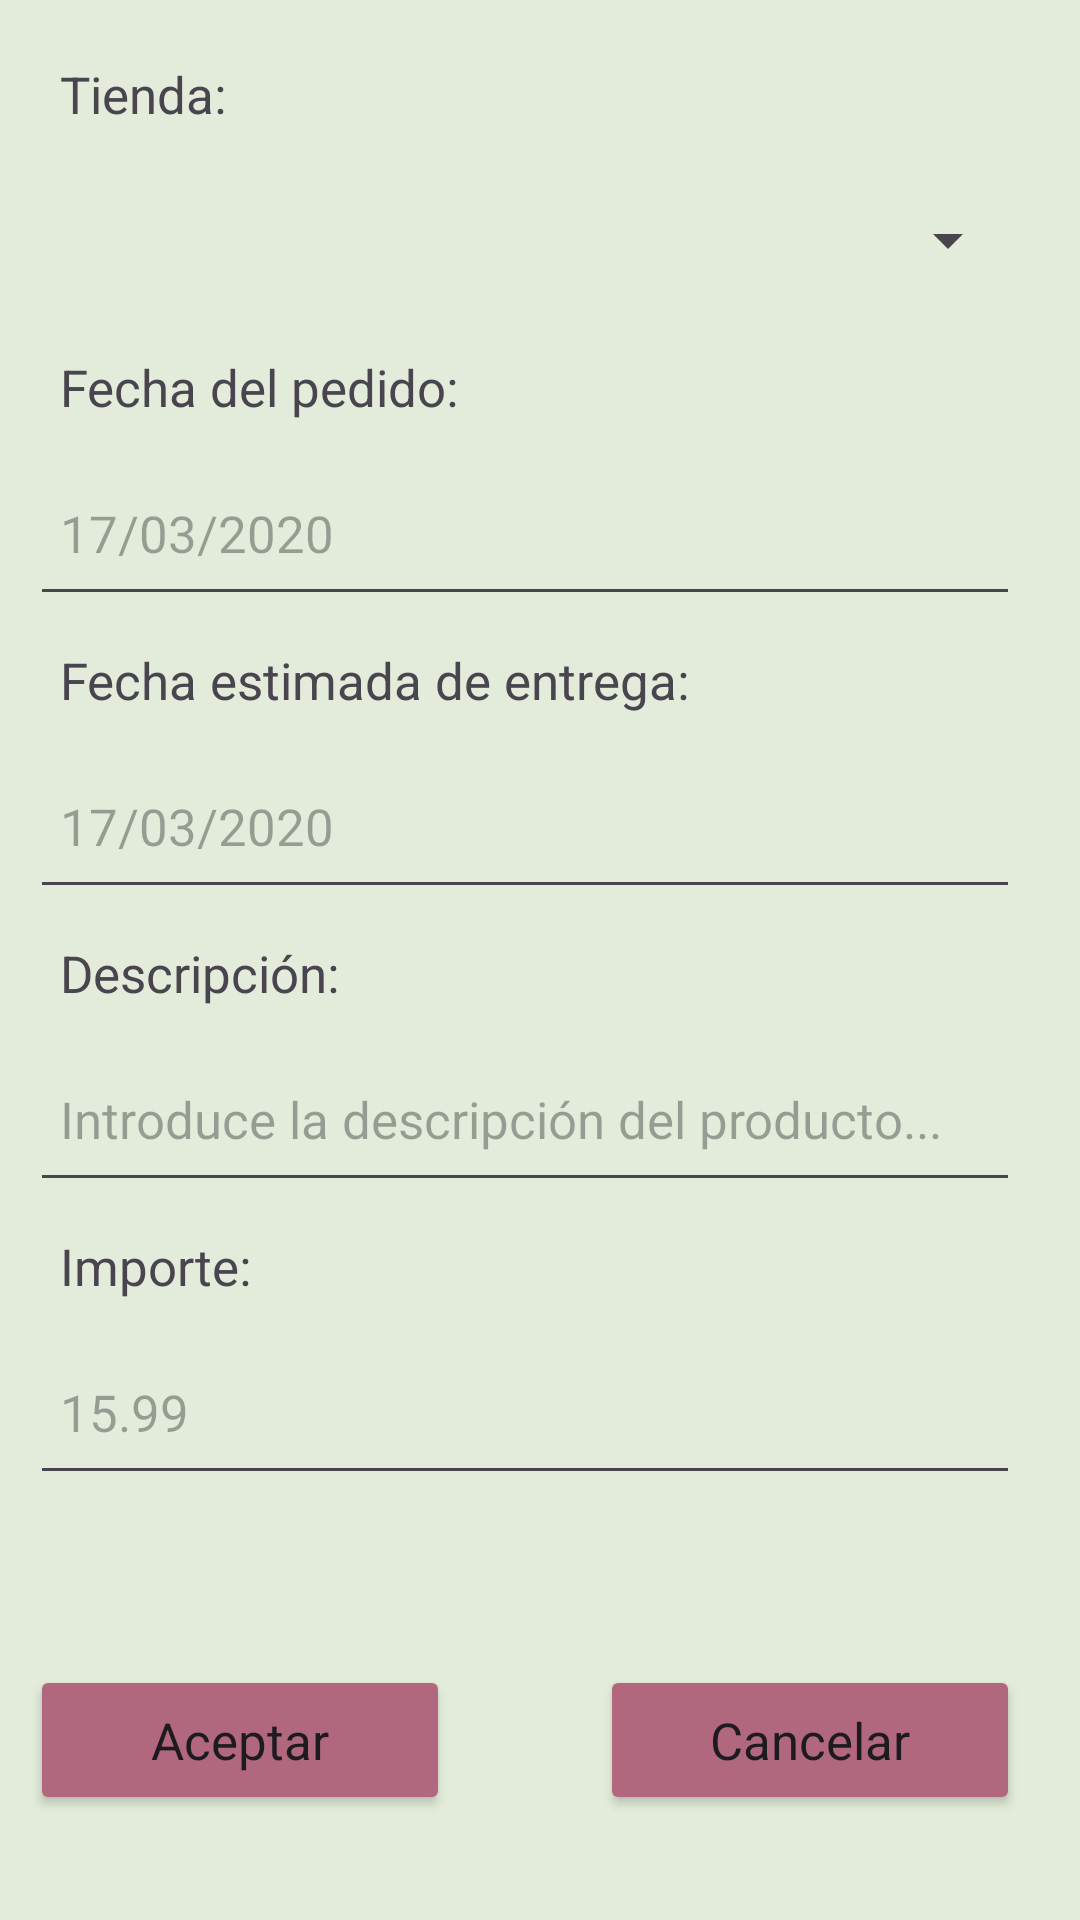

Write the Android layout XML for this screen, with the resource values it uses.
<!-- AndroidManifest.xml: application theme MyStyle -->
<!-- res/layout/dialog_nuevo_pedido.xml -->
<?xml version="1.0" encoding="utf-8"?>
<androidx.constraintlayout.widget.ConstraintLayout xmlns:android="http://schemas.android.com/apk/res/android"
    xmlns:app="http://schemas.android.com/apk/res-auto"
    xmlns:tools="http://schemas.android.com/tools"
    android:layout_width="match_parent"
    android:layout_height="match_parent"
    android:minWidth="440dp"
    android:minHeight="580dp"
    android:padding="10dp"
    android:paddingHorizontal="10dp"
    android:paddingVertical="10dp"
    android:paddingStart="10dp"
    android:paddingLeft="10dp"
    android:paddingTop="10dp"
    android:paddingEnd="10dp"
    android:paddingRight="10dp"
    android:paddingBottom="10dp"

    tools:context=".pedidos.NuevoPedido">

    <TextView
        android:id="@+id/textView1"
        android:layout_width="wrap_content"
        android:layout_height="wrap_content"
        android:paddingLeft="10dp"
        android:paddingTop="10dp"
        android:paddingRight="10dp"
        android:paddingBottom="10dp"
        android:text="@string/tienda"
        app:layout_constraintBottom_toBottomOf="parent"
        app:layout_constraintEnd_toEndOf="parent"
        app:layout_constraintHorizontal_bias="0.0"
        app:layout_constraintStart_toStartOf="parent"
        app:layout_constraintTop_toTopOf="parent"
        app:layout_constraintVertical_bias="0.0" />

    <Button
        android:id="@+id/btnAceptar1"
        style="@style/MyButton"
        android:layout_width="140dp"
        android:layout_height="50dp"
        android:paddingLeft="10dp"
        android:paddingTop="10dp"
        android:paddingRight="10dp"
        android:paddingBottom="10dp"
        android:text="@string/btnAceptar"
        app:layout_constraintBottom_toBottomOf="parent"
        app:layout_constraintEnd_toStartOf="@+id/btnCancelar1"
        app:layout_constraintHorizontal_bias="0.0"
        app:layout_constraintStart_toStartOf="@+id/editImporte"
        app:layout_constraintTop_toBottomOf="@+id/editImporte"
        app:layout_constraintVertical_bias="0.694" />

    <EditText
        android:id="@+id/editImporte"
        android:layout_width="330dp"
        android:layout_height="55dp"
        android:ems="10"
        android:hint="@string/importePrompt"
        android:inputType="numberDecimal"
        android:paddingLeft="10dp"
        android:paddingTop="10dp"
        android:paddingRight="10dp"
        android:paddingBottom="10dp"
        app:layout_constraintBottom_toBottomOf="parent"
        app:layout_constraintEnd_toEndOf="@+id/textView5"
        app:layout_constraintHorizontal_bias="0.0"
        app:layout_constraintStart_toStartOf="@+id/textView5"
        app:layout_constraintTop_toBottomOf="@+id/textView5"
        app:layout_constraintVertical_bias="0.0" />

    <TextView
        android:id="@+id/textView3"
        android:layout_width="wrap_content"
        android:layout_height="wrap_content"
        android:paddingLeft="10dp"
        android:paddingTop="10dp"
        android:paddingRight="10dp"
        android:paddingBottom="10dp"
        android:text="@string/fechaEntrega"
        app:layout_constraintBottom_toBottomOf="parent"
        app:layout_constraintEnd_toEndOf="@+id/editFechaPedido"
        app:layout_constraintHorizontal_bias="0.0"
        app:layout_constraintStart_toStartOf="@+id/editFechaPedido"
        app:layout_constraintTop_toBottomOf="@+id/editFechaPedido"
        app:layout_constraintVertical_bias="0.0" />

    <TextView
        android:id="@+id/textView4"
        android:layout_width="wrap_content"
        android:layout_height="wrap_content"
        android:paddingLeft="10dp"
        android:paddingTop="10dp"
        android:paddingRight="10dp"
        android:paddingBottom="10dp"
        android:text="@string/descripcion"
        app:layout_constraintBottom_toBottomOf="parent"
        app:layout_constraintEnd_toEndOf="@+id/editFechaEntrega"
        app:layout_constraintHorizontal_bias="0.0"
        app:layout_constraintStart_toStartOf="@+id/editFechaEntrega"
        app:layout_constraintTop_toBottomOf="@+id/editFechaEntrega"
        app:layout_constraintVertical_bias="0.0" />

    <EditText
        android:id="@+id/editFechaEntrega"
        android:layout_width="330dp"
        android:layout_height="55dp"
        android:ems="10"
        android:hint="@string/fechaPrompt"
        android:inputType="date"
        android:paddingLeft="10dp"
        android:paddingTop="10dp"
        android:paddingRight="10dp"
        android:paddingBottom="10dp"
        app:layout_constraintBottom_toBottomOf="parent"
        app:layout_constraintEnd_toEndOf="@+id/textView3"
        app:layout_constraintHorizontal_bias="0.0"
        app:layout_constraintStart_toStartOf="@+id/textView3"
        app:layout_constraintTop_toBottomOf="@+id/textView3"
        app:layout_constraintVertical_bias="0.0" />

    <Button
        android:id="@+id/btnCancelar1"
        style="@style/MyButton"
        android:layout_width="140dp"
        android:layout_height="50dp"
        android:paddingLeft="10dp"
        android:paddingTop="10dp"
        android:paddingRight="10dp"
        android:paddingBottom="10dp"
        android:text="@string/btnCancelar"
        app:layout_constraintBottom_toBottomOf="parent"
        app:layout_constraintEnd_toEndOf="@+id/editImporte"
        app:layout_constraintHorizontal_bias="1.0"
        app:layout_constraintStart_toStartOf="parent"
        app:layout_constraintTop_toBottomOf="@+id/editImporte"
        app:layout_constraintVertical_bias="0.694" />

    <EditText
        android:id="@+id/editDescripcion"
        android:layout_width="330dp"
        android:layout_height="55dp"
        android:ems="10"
        android:hint="@string/descripcionPrompt"
        android:inputType="text"
        android:paddingLeft="10dp"
        android:paddingTop="10dp"
        android:paddingRight="10dp"
        android:paddingBottom="10dp"
        app:layout_constraintBottom_toBottomOf="parent"
        app:layout_constraintEnd_toEndOf="@+id/textView4"
        app:layout_constraintHorizontal_bias="0.0"
        app:layout_constraintStart_toStartOf="@+id/textView4"
        app:layout_constraintTop_toBottomOf="@+id/textView4"
        app:layout_constraintVertical_bias="0.0" />

    <EditText
        android:id="@+id/editFechaPedido"
        android:layout_width="330dp"
        android:layout_height="55dp"
        android:ems="10"
        android:hint="@string/fechaPrompt"
        android:inputType="date"
        android:paddingLeft="10dp"
        android:paddingTop="10dp"
        android:paddingRight="10dp"
        android:paddingBottom="10dp"
        app:layout_constraintBottom_toBottomOf="parent"
        app:layout_constraintEnd_toEndOf="@+id/textView2"
        app:layout_constraintHorizontal_bias="0.0"
        app:layout_constraintStart_toStartOf="@+id/textView2"
        app:layout_constraintTop_toBottomOf="@+id/textView2"
        app:layout_constraintVertical_bias="0.0" />

    <TextView
        android:id="@+id/textView5"
        android:layout_width="wrap_content"
        android:layout_height="wrap_content"
        android:paddingLeft="10dp"
        android:paddingTop="10dp"
        android:paddingRight="10dp"
        android:paddingBottom="10dp"
        android:text="@string/importe"
        app:layout_constraintBottom_toBottomOf="parent"
        app:layout_constraintEnd_toEndOf="@+id/editDescripcion"
        app:layout_constraintHorizontal_bias="0.0"
        app:layout_constraintStart_toStartOf="@+id/editDescripcion"
        app:layout_constraintTop_toBottomOf="@+id/editDescripcion"
        app:layout_constraintVertical_bias="0.0" />

    <Spinner
        android:id="@+id/spinner"
        android:layout_width="330dp"
        android:layout_height="55dp"
        android:paddingLeft="10dp"
        android:paddingTop="10dp"
        android:paddingRight="10dp"
        android:paddingBottom="10dp"
        app:layout_constraintBottom_toBottomOf="parent"
        app:layout_constraintEnd_toEndOf="@+id/textView1"
        app:layout_constraintHorizontal_bias="0.0"
        app:layout_constraintStart_toStartOf="@+id/textView1"
        app:layout_constraintTop_toBottomOf="@+id/textView1"
        app:layout_constraintVertical_bias="0.0" />

    <TextView
        android:id="@+id/textView2"
        android:layout_width="wrap_content"
        android:layout_height="wrap_content"
        android:paddingLeft="10dp"
        android:paddingTop="10dp"
        android:paddingRight="10dp"
        android:paddingBottom="10dp"
        android:text="@string/fechaPedido"
        app:layout_constraintBottom_toBottomOf="parent"
        app:layout_constraintEnd_toEndOf="@+id/spinner"
        app:layout_constraintHorizontal_bias="0.0"
        app:layout_constraintStart_toStartOf="@+id/spinner"
        app:layout_constraintTop_toBottomOf="@+id/spinner"
        app:layout_constraintVertical_bias="0.0" />

</androidx.constraintlayout.widget.ConstraintLayout>
<!-- resources referenced by this layout -->
<resources>
  <string name="btnAceptar">Aceptar</string>
  <string name="btnCancelar">Cancelar</string>
  <string name="descripcion">Descripción:</string>
  <string name="descripcionPrompt">Introduce la descripción del producto...</string>
  <string name="fechaEntrega">Fecha estimada de entrega:</string>
  <string name="fechaPedido">Fecha del pedido:</string>
  <string name="fechaPrompt">17/03/2020</string>
  <string name="importe">Importe:</string>
  <string name="importePrompt">15.99</string>
  <string name="tienda">Tienda:</string>
  <style name="MyButton" parent="MyStyle">
          <item name="android:backgroundTint">@color/puce</item>
          <item name="android:textSize">17sp</item>
      </style>
  <style name="MyStyle" parent="Theme.MisPedidosPendientes">
          <item name="android:windowBackground">@color/light_green</item>
          <item name="fontFamily">@font/balsamiq_sans</item>
          <item name="android:textSize">17sp</item>
      </style>
  <color name="puce">#B1677E</color>
  <style name="Theme.MisPedidosPendientes" parent="Base.Theme.MisPedidosPendientes">
      </style>
  <color name="light_green">#E3ECDA</color>
  <style name="Base.Theme.MisPedidosPendientes" parent="Theme.Material3.DayNight.NoActionBar">
          
          <item name="windowActionBar">true</item>
          <item name="windowNoTitle">false</item>
          <item name="colorPrimary">@color/gunmetal</item>
          <item name="actionBarTheme">@style/MainTitles</item>
          
      </style>
  <color name="gunmetal">#343846</color>
  <style name="MainTitles" parent="Widget.Material3.ActionBar.Solid">
          <item name="android:textColor">@color/gunmetal</item>
          <item name="android:textSize">20sp</item>
          <item name="android:textStyle">bold</item>
          <item name="android:shadowColor">@color/puce</item>
          <item name="android:shadowRadius">10</item>
          <item name="android:fontFamily">@font/balsamiq_sans</item>
      </style>
</resources>
